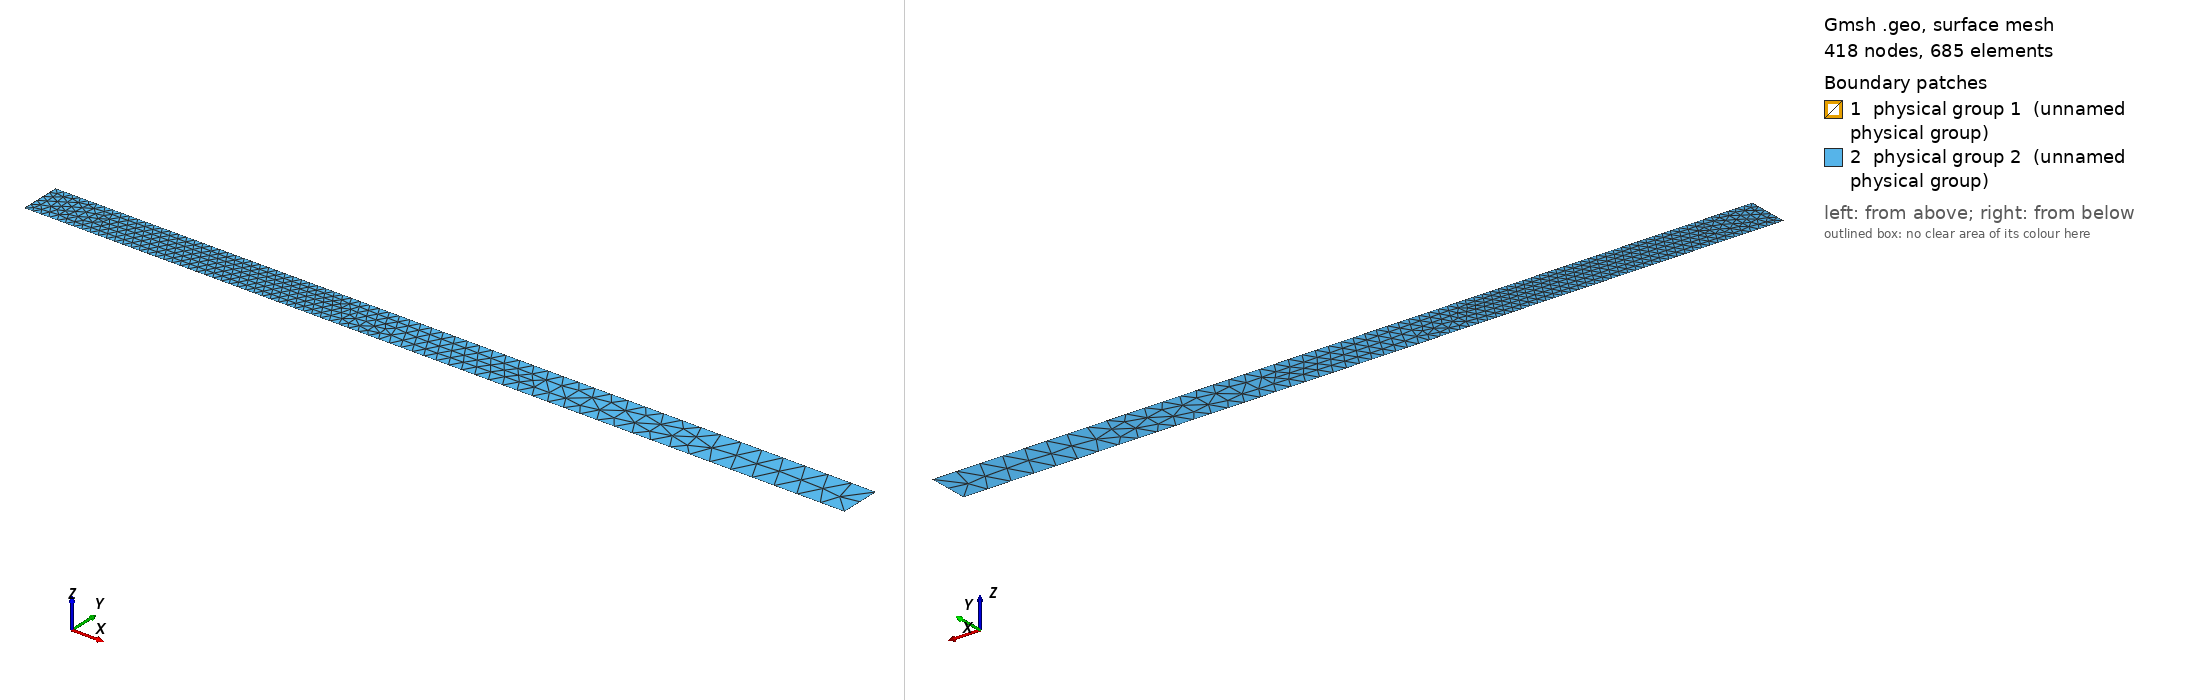

Gmsh geometry script, surface-meshed: 418 nodes, 685 surface elements. Boundary patches (legend numbers): 1 physical group 1 (unnamed physical group), 2 physical group 2 (unnamed physical group). Left view from above one corner, right view from below the opposite corner. Legend entries are the model's physical surfaces. The drawing asked Gmsh for element sizes between 1% and 20% of the model's largest extent; the script's own settings can give other sizes.

=== smaller2_00002.geo (drawn) ===
h1 = 0.00002;
h2 = 0.015;
Point(1) = {0,0,0,h1};
Point(2) = {0,0.025,0,h1};
Point(3) = {0.0002,0,0,h1};
Point(4) = {0.0002,0.025,0,h1};
Point(5) = {0.5,0,0,h2};
Point(6) = {0.5,0.025,0,h2};
//+
Line(1) = {1, 2};
//+
Line(2) = {1, 3};
//+
Line(3) = {3, 4};
//+
Line(4) = {4, 2};
//+
Line(5) = {4, 6};
//+
Line(6) = {6, 5};
//+
Line(7) = {5, 3};
//+
Line Loop(1) = {-1, 2, 3, 4};
//+
Plane Surface(1) = {1};
//+
Line Loop(2) = {-7, -6, -5, -3};
//+
Plane Surface(2) = {2};
//+
Physical Line(1) = {1};
//+
Physical Line(2) = {2, -7};
//+
Physical Line(3) = {6};
//+
Physical Line(4) = {-4, 5};
//+
Physical Line(5) = {3};
//+
Physical Surface(1) = {1};
//+
Physical Surface(2) = {2};
